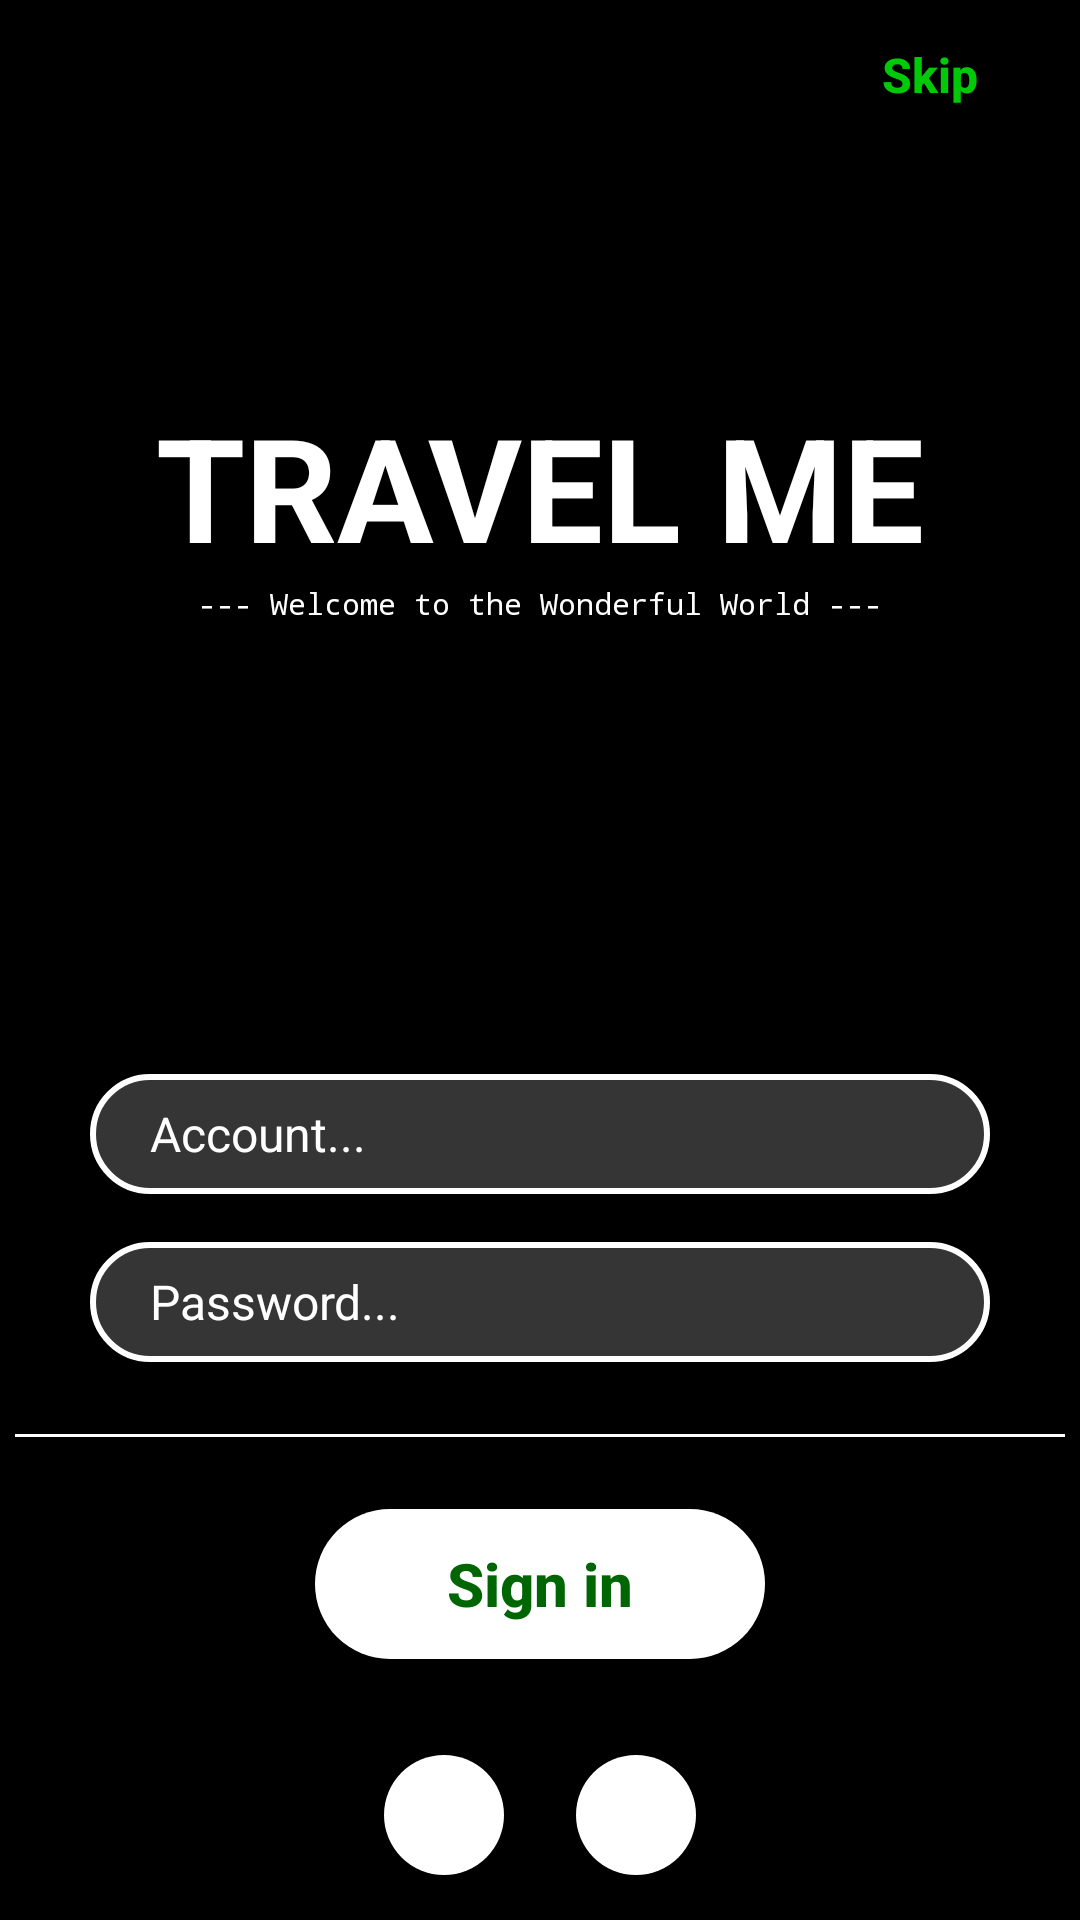

Produce the Android XML layout that renders to this screen, including the resource entries it uses.
<!-- AndroidManifest.xml: application theme Theme.AppCompat.NoActionBar -->
<!-- res/layout/activity_login.xml -->
<?xml version="1.0" encoding="utf-8"?>
<TableLayout xmlns:android="http://schemas.android.com/apk/res/android"
    xmlns:app="http://schemas.android.com/apk/res-auto"
    xmlns:tools="http://schemas.android.com/tools"
    android:layout_width="match_parent"
    android:layout_height="match_parent"
    android:background="#000"
    tools:context=".Activity_Login">

    <LinearLayout
        android:gravity="right"
        >
        <Button
            android:id="@+id/bSkip_Login"
            android:layout_width="100dp"
            android:layout_height="50dp"
            android:background="#00FFFFFF"
            android:text="Skip"
            android:textAllCaps="false"
            android:textColor="#00CA08"
            android:textSize="16sp"
            android:textStyle="bold"
            />
    </LinearLayout>

    <TextView
        android:id="@+id/tTitle_Login"
        android:layout_marginTop="80dp"
        android:gravity="center_horizontal"
        android:text="TRAVEL ME"
        android:textColor="#fff"
        android:textSize="48sp"
        android:textStyle="bold"
        tools:ignore="HardcodedText" />

    <TextView
        android:text="--- Welcome to the Wonderful World ---"
        android:textSize="10sp"
        android:textColor="#fff"
        android:fontFamily="monospace"
        android:gravity="center_horizontal"
        tools:ignore="HardcodedText" />

    <LinearLayout
        android:layout_marginTop="150dp"
        android:gravity="center_horizontal"
        android:orientation="vertical">

        <EditText
            android:id="@+id/eAccount_Login"
            android:layout_width="300dp"
            android:layout_height="40dp"
            android:background="@drawable/edittext_background"
            android:paddingHorizontal="20dp"
            android:hint="Account..."
            android:textSize="16sp"
            android:textColor="#fff"
            android:textColorHint="#fff"/>

        <EditText
            android:id="@+id/ePassword_Login"
            android:layout_width="300dp"
            android:layout_height="40dp"
            android:layout_marginTop="16dp"
            android:background="@drawable/edittext_background"
            android:hint="Password..."
            android:paddingHorizontal="20dp"
            android:password="true"
            android:textColor="#fff"
            android:textColorHint="#fff"
            android:textSize="16sp" />

    </LinearLayout>

    <LinearLayout
        android:gravity="center_horizontal"
        android:layout_marginTop="24dp">
        <View
            android:layout_width="350dp"
            android:layout_height="1dp"
            android:background="#fff"
            />
    </LinearLayout>

    <LinearLayout
        android:gravity="center_horizontal"
        android:layout_marginTop="24dp"
        tools:ignore="ExtraText">

        <Button
            android:id="@+id/bSignin_Login"
            android:layout_width="150dp"
            android:layout_height="50dp"
            android:background="@drawable/button_background"
            android:text="Sign in"
            android:textAllCaps="false"
            android:textColor="#006604"
            android:textSize="20sp"
            android:textStyle="bold"/>

    </LinearLayout>


    <LinearLayout
        android:layout_marginTop="32dp"
        android:gravity="center_horizontal"
        >

        <ImageView
            android:layout_marginRight="12dp"
            android:layout_width="40dp"
            android:layout_height="40dp"
            android:src="@mipmap/facebook"
            android:background="@drawable/login_gg_background"
            tools:ignore="HardcodedText,InefficientWeight" />

        <ImageView
            android:layout_marginLeft="12dp"
            android:layout_width="40dp"
            android:layout_height="40dp"
            android:src="@mipmap/google"
            android:background="@drawable/login_gg_background"
            tools:ignore="HardcodedText,InefficientWeight" />

    </LinearLayout>

    <androidx.constraintlayout.widget.ConstraintLayout android:layout_height="match_parent"
        android:paddingHorizontal="16dp"
        android:paddingVertical="8dp">

        <TextView
            android:id="@+id/tForgotPass_Login"
            android:layout_width="wrap_content"
            android:layout_height="wrap_content"
            android:text="Forgot password?"
            android:textColor="#fff"
            app:layout_constraintBottom_toBottomOf="parent"
            app:layout_constraintStart_toStartOf="parent"
            tools:ignore="MissingConstraints" />


        <TextView
            android:id="@+id/tSignup_Login"
            android:layout_width="wrap_content"
            android:layout_height="wrap_content"
            android:text="Sign up?"
            android:textColor="#fff"
            app:layout_constraintBottom_toBottomOf="parent"
            app:layout_constraintEnd_toEndOf="parent"
            tools:ignore="MissingConstraints" />

    </androidx.constraintlayout.widget.ConstraintLayout>



</TableLayout>
<!-- resources referenced by this layout -->
<resources>
  <!-- drawable button_background (drawable) -->
  <?xml version="1.0" encoding="utf-8"?>
  <selector xmlns:android="http://schemas.android.com/apk/res/android">
  
      <item android:state_pressed="true">
          <shape android:shape="rectangle">
              <solid android:color="#79FF86"/>
              <corners android:radius="9999dp"/>
          </shape>
      </item>
      <item android:state_enabled="true">
          <shape android:shape="rectangle">
              <solid android:color="#fff"/>
              <corners android:radius="9999dp"/>
          </shape>
      </item>
      <item android:state_enabled="false">
          <shape android:shape="rectangle">
              <solid android:color="#393939"/>
              <corners android:radius="9999dp"/>
          </shape>
      </item>
  
  </selector>
  <!-- drawable edittext_background (drawable) -->
  <?xml version="1.0" encoding="utf-8"?>
  <selector xmlns:android="http://schemas.android.com/apk/res/android">
  
      <item android:state_pressed="true">
          <shape android:shape="rectangle">
              <solid android:color="#8079FF86"/>
              <corners android:radius="9999dp"/>
          </shape>
      </item>
      <item android:state_enabled="true">
          <shape xmlns:android="http://schemas.android.com/apk/res/android" >
              <solid android:color="#68838383" />
              <stroke
                  android:width="2dp"
                  android:color="#fff" />
              <corners
                  android:radius="99999dp"
                  />
          </shape>
      </item>
      <item android:state_enabled="false">
          <shape xmlns:android="http://schemas.android.com/apk/res/android" >
              <solid android:color="#00000000" />
              <stroke
                  android:width="2dp"
                  android:color="#68838383" />
              <corners
                  android:radius="99999dp"
                  />
          </shape>
      </item>
  
  </selector>
  <!-- drawable login_gg_background (drawable) -->
  <?xml version="1.0" encoding="utf-8"?>
  <selector xmlns:android="http://schemas.android.com/apk/res/android">
  
      <item android:state_enabled="true">
          <shape android:shape="rectangle">
              <solid android:color="#fff"/>
              <corners android:radius="9999dp"/>
          </shape>
      </item>
  
  </selector>
</resources>
